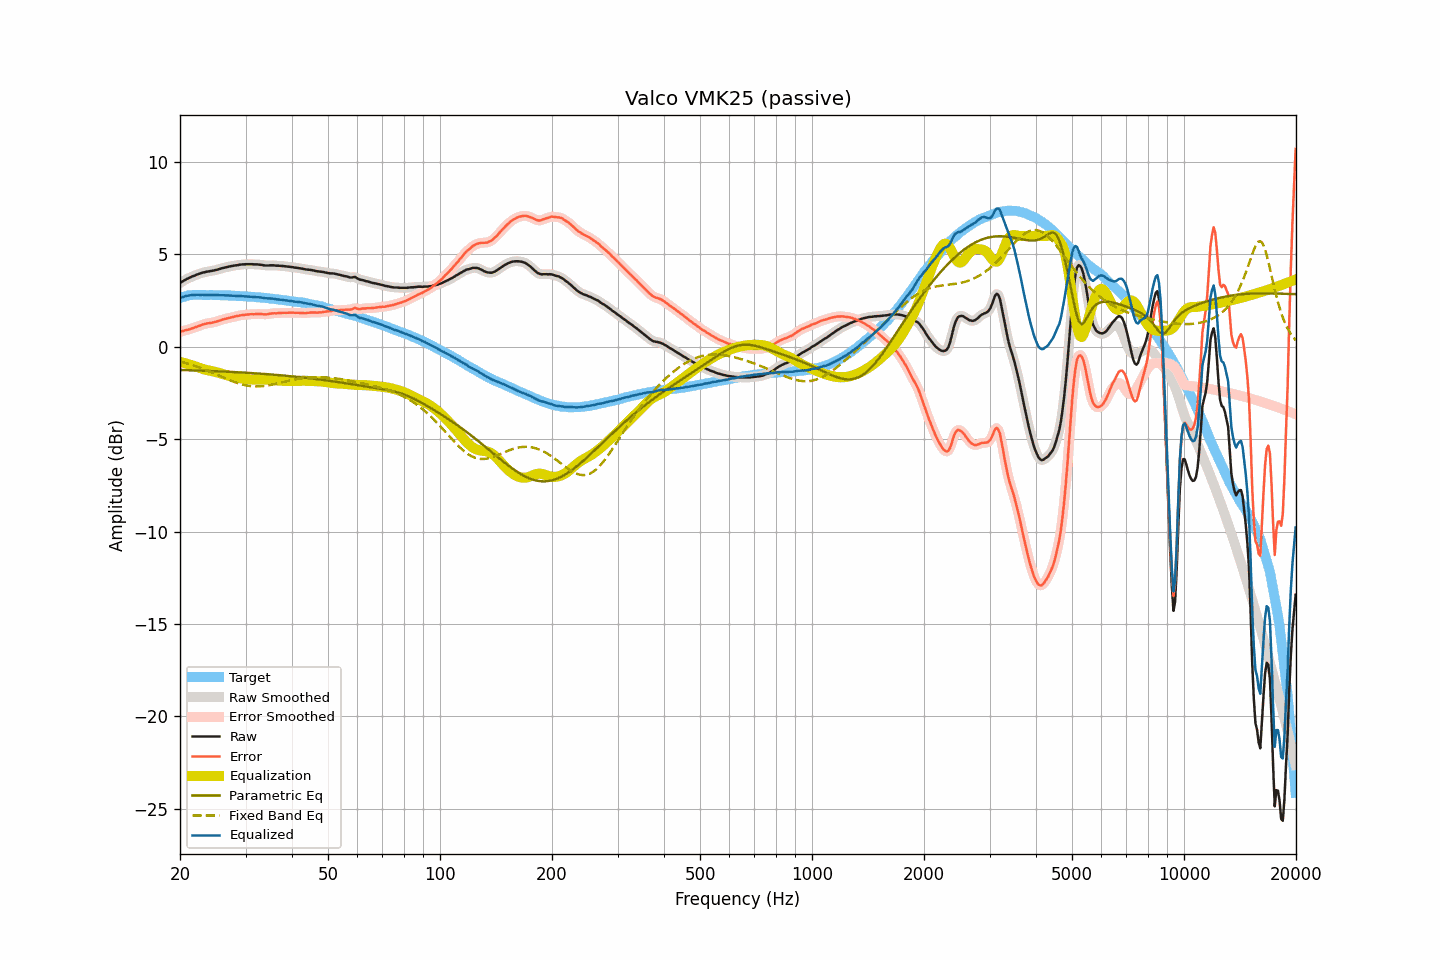

The data file committed next to this chart (first rows):
frequency, raw, smoothed, error, error_smoothed, equalization, parametric_eq, fixed_band_eq, equalized_raw, equalized_smoothed, target
20.00, 3.45, 3.45, 0.81, 0.81, -0.82, -1.25, -0.79, 2.64, 2.64, 2.64
20.20, 3.51, 3.51, 0.84, 0.84, -0.84, -1.25, -0.81, 2.68, 2.67, 2.67
20.40, 3.56, 3.56, 0.86, 0.86, -0.86, -1.26, -0.84, 2.70, 2.70, 2.70
20.61, 3.61, 3.61, 0.89, 0.89, -0.88, -1.26, -0.86, 2.73, 2.73, 2.72
20.81, 3.66, 3.66, 0.91, 0.91, -0.91, -1.26, -0.89, 2.76, 2.75, 2.75
21.02, 3.70, 3.70, 0.92, 0.93, -0.93, -1.26, -0.91, 2.77, 2.77, 2.78
21.23, 3.74, 3.74, 0.95, 0.95, -0.96, -1.27, -0.94, 2.78, 2.79, 2.79
21.44, 3.78, 3.78, 0.98, 0.98, -0.99, -1.27, -0.97, 2.80, 2.80, 2.80
21.66, 3.82, 3.82, 1.01, 1.01, -1.01, -1.27, -0.99, 2.81, 2.81, 2.81
21.87, 3.85, 3.86, 1.04, 1.04, -1.04, -1.27, -1.02, 2.81, 2.81, 2.81
22.09, 3.89, 3.89, 1.08, 1.08, -1.08, -1.28, -1.05, 2.82, 2.81, 2.82
22.31, 3.92, 3.92, 1.11, 1.10, -1.11, -1.28, -1.08, 2.81, 2.81, 2.82
22.54, 3.95, 3.95, 1.14, 1.14, -1.14, -1.28, -1.12, 2.81, 2.81, 2.82
22.76, 3.98, 3.98, 1.17, 1.17, -1.17, -1.29, -1.15, 2.81, 2.81, 2.82
22.99, 4.01, 4.01, 1.21, 1.20, -1.20, -1.29, -1.18, 2.82, 2.81, 2.80
23.22, 4.03, 4.03, 1.23, 1.23, -1.22, -1.29, -1.21, 2.81, 2.81, 2.80
23.45, 4.05, 4.05, 1.25, 1.25, -1.24, -1.30, -1.25, 2.81, 2.81, 2.80
23.69, 4.07, 4.07, 1.27, 1.27, -1.26, -1.30, -1.28, 2.81, 2.81, 2.80
23.92, 4.08, 4.09, 1.28, 1.28, -1.28, -1.30, -1.32, 2.80, 2.80, 2.80
24.16, 4.10, 4.10, 1.29, 1.29, -1.30, -1.31, -1.35, 2.80, 2.80, 2.81
24.40, 4.11, 4.11, 1.30, 1.31, -1.32, -1.31, -1.39, 2.80, 2.80, 2.81
24.65, 4.13, 4.13, 1.33, 1.33, -1.33, -1.31, -1.43, 2.80, 2.80, 2.80
24.89, 4.15, 4.15, 1.35, 1.35, -1.36, -1.32, -1.47, 2.80, 2.80, 2.80
25.14, 4.17, 4.17, 1.38, 1.38, -1.38, -1.32, -1.50, 2.79, 2.80, 2.80
25.39, 4.20, 4.20, 1.41, 1.40, -1.41, -1.32, -1.54, 2.80, 2.79, 2.80
25.65, 4.22, 4.23, 1.43, 1.43, -1.43, -1.33, -1.58, 2.79, 2.79, 2.80
25.91, 4.25, 4.25, 1.47, 1.46, -1.46, -1.33, -1.62, 2.79, 2.79, 2.78
26.16, 4.27, 4.27, 1.49, 1.49, -1.48, -1.34, -1.66, 2.79, 2.79, 2.78
26.43, 4.29, 4.29, 1.51, 1.51, -1.51, -1.34, -1.69, 2.78, 2.78, 2.78
26.69, 4.31, 4.31, 1.53, 1.53, -1.53, -1.34, -1.73, 2.78, 2.78, 2.78
26.96, 4.33, 4.33, 1.55, 1.55, -1.55, -1.35, -1.77, 2.78, 2.78, 2.78
27.23, 4.35, 4.35, 1.57, 1.57, -1.58, -1.35, -1.80, 2.78, 2.78, 2.78
27.50, 4.37, 4.37, 1.60, 1.60, -1.60, -1.36, -1.84, 2.77, 2.77, 2.78
27.77, 4.38, 4.39, 1.62, 1.62, -1.62, -1.36, -1.87, 2.76, 2.77, 2.77
28.05, 4.40, 4.40, 1.64, 1.64, -1.64, -1.37, -1.91, 2.76, 2.76, 2.76
28.33, 4.41, 4.41, 1.66, 1.66, -1.66, -1.37, -1.94, 2.76, 2.76, 2.75
28.62, 4.42, 4.43, 1.67, 1.68, -1.67, -1.38, -1.97, 2.75, 2.75, 2.75
28.90, 4.44, 4.44, 1.69, 1.69, -1.69, -1.38, -1.99, 2.75, 2.75, 2.75
29.19, 4.45, 4.45, 1.71, 1.71, -1.71, -1.39, -2.02, 2.75, 2.74, 2.74
29.48, 4.46, 4.46, 1.72, 1.72, -1.72, -1.39, -2.04, 2.74, 2.74, 2.75
29.78, 4.46, 4.47, 1.73, 1.73, -1.73, -1.40, -2.07, 2.73, 2.74, 2.73
30.08, 4.47, 4.47, 1.74, 1.74, -1.74, -1.40, -2.08, 2.73, 2.73, 2.73
30.38, 4.47, 4.47, 1.75, 1.75, -1.75, -1.41, -2.10, 2.72, 2.72, 2.72
30.68, 4.47, 4.47, 1.75, 1.76, -1.76, -1.41, -2.11, 2.72, 2.72, 2.72
30.99, 4.47, 4.47, 1.77, 1.76, -1.76, -1.42, -2.13, 2.71, 2.71, 2.71
31.30, 4.47, 4.47, 1.77, 1.76, -1.77, -1.42, -2.13, 2.70, 2.70, 2.70
31.61, 4.46, 4.47, 1.76, 1.77, -1.77, -1.43, -2.14, 2.69, 2.70, 2.70
31.93, 4.46, 4.46, 1.77, 1.77, -1.77, -1.43, -2.14, 2.69, 2.69, 2.69
32.24, 4.46, 4.46, 1.79, 1.78, -1.77, -1.44, -2.14, 2.69, 2.69, 2.68
32.57, 4.45, 4.45, 1.78, 1.78, -1.77, -1.45, -2.14, 2.68, 2.68, 2.67
32.89, 4.44, 4.44, 1.77, 1.77, -1.77, -1.45, -2.14, 2.67, 2.67, 2.67
33.22, 4.43, 4.43, 1.77, 1.77, -1.77, -1.46, -2.13, 2.66, 2.66, 2.66
33.55, 4.41, 4.42, 1.76, 1.76, -1.77, -1.47, -2.12, 2.64, 2.65, 2.66
33.89, 4.40, 4.40, 1.76, 1.76, -1.77, -1.47, -2.11, 2.63, 2.63, 2.64
34.23, 4.40, 4.40, 1.76, 1.76, -1.77, -1.48, -2.10, 2.63, 2.63, 2.64
34.57, 4.40, 4.40, 1.77, 1.78, -1.78, -1.49, -2.08, 2.62, 2.62, 2.63
34.92, 4.41, 4.41, 1.80, 1.79, -1.79, -1.49, -2.07, 2.63, 2.62, 2.61
35.27, 4.41, 4.41, 1.80, 1.81, -1.80, -1.50, -2.05, 2.62, 2.62, 2.61
35.62, 4.41, 4.41, 1.81, 1.81, -1.81, -1.51, -2.03, 2.61, 2.60, 2.60
35.97, 4.40, 4.40, 1.82, 1.82, -1.81, -1.51, -2.01, 2.59, 2.59, 2.58
... 635 more rows
